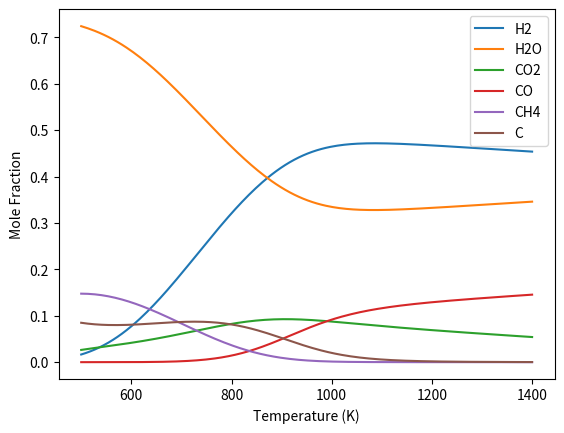

Python code for this plot:

import numpy as np
from scipy.optimize import minimize, basinhopping
from scipy.optimize import root
import matplotlib.pyplot as plt
import pandas as pd

def delGf(T,P):
    coeff = np.array([[8.05532035898967E-14,  -4.54258761039957E-10, 9.74514532917984E-07, -9.81657565169609E-04,  +5.11923575045929E-01, -3.24372890991510E+02], # H2O 1 bar
                      [-3.41544901192528E-18, 5.94902651736064E-14,  -3.78177322557548E-10, 1.78077091726027E-06, - 3.96194591894066E-03,  - 3.93364345454672E+02],  # CO2 1 bar
                      [-1.19480733517904E-16, 2.05212901316876E-12, -1.30585665160995E-08, +3.77285316359721E-05, +6.34019284941587E-02,  -7.14155077385076E+01],   # CH4
                      [                    0,                    0,                     0,                     0,                      0,                      0 ],  # H2
                      [2.26110992549836E-18, -2.49784774284562E-14, -2.96507088667142E-11, +2.59877014328724E-06, -9.30966445312590E-02,  -1.09676600595313E+02],    # CO
                      [                    0,                    0,                     0,                     0,                      0,                      0 ], # C
                    #  [-1.11515065129641E-17, +2.11447930436933E-13, -1.52766168149359E-09, +5.78567116482972E-06,  - 6.19869714803181E-02, +2.27175463481463E+02], # C2H2
                      ])
    
    T_poly = np.array([T**5, T**4, T**3, T**2, T**1, 1]) 
    
    coeff_T = np.matmul(T_poly, np.transpose(coeff)) * 1000 # J/mol
    
    return coeff_T

def Gibbs(n, T, p):
    # function currently takes the fugacity coefficient as 1
    
    gibbs_form = delGf(T,p)
    
    n_gas = np.delete(n, 5) # index for removing solid carbon. 
    
    for i in range(n.shape[0]): # protect from negative log
        if n[i] <= 0:
            n[i] = 1e-20
            
    
    R  = 8.314 # universal gas constant in J / mol K
    p0 = 1 # standard pressure in bar
    
    total_gibbs = np.dot(n, gibbs_form) + R*T*np.sum(n*np.log((p*n)/(p0*np.sum(n_gas))))
    return total_gibbs

# n0 is the element input based on moles of species and their corresponding elemental stoichometry
def element_balance(n, e0):
    
    # Species-element stoichometry 
    #             #C #H #O
    A = np.array([[0, 2, 1],  #H2O
                  [1, 0, 2],  #CO2
                  [1, 4, 0],  #CH4
                  [0, 2, 0],  #H2 
                  [1, 0, 1],  #CO 
                  [1, 0, 0],  #C
                #  [2, 2, 0],  #C2H2
                  ])
    
    resid = np.dot(np.transpose(A), n ) - e0
    
    return resid

e0 = np.array([2, 16, 6]) # C, H, O
n0 = np.ones(6)
n0[-1] = 1e-14
#n0[-1] = 1e-10
ps = np.array([1.01325])
Ts = np.linspace(500, 1400, 200)

cons = {'type': 'eq', 'fun': element_balance, 'args':[e0]}
bnds = ((0, np.inf), (0, np.inf), (0, np.inf), (0, np.inf), (0,np.inf), (0,np.inf), (0,np.inf)) # number of bounds needs to match the number of species. e.g. 2 species, 2 bounds. 
bnds = [(0, np.inf)]*6
result_y = np.ones((ps.shape[0], Ts.shape[0], n0.shape[0])) # what is n0?? and what dimensions is this giving.
h2 = []
co2 = []
ch4 = []
co = []
c = []
h2o  = []
c2h2 = []
s_o_f = []
for i in range(ps.shape[0]):
    for j in range(Ts.shape[0]):
        # if np.sum(x0) !=1:
        #     print('please check initial guess for the mole fraction compoistion')
        
        # else:
        res = minimize(Gibbs, n0, args = (Ts[j], ps[i]), method = 'SLSQP', bounds = bnds, constraints = cons,options = {'maxiter': 500} )
        y = res.x
        result_y[i, j] = y/ np.sum(y)
        h2.append(y[3]/np.sum(y))
        h2o.append(y[0]/np.sum(y))
        co2.append(y[1]/np.sum(y))
        ch4.append(y[2]/np.sum(y))
        co.append(y[4]/np.sum(y))
        c.append(y[5]/np.sum(y))
        #c2h2.append(y[6]/np.sum(y))
        
        s_o_f.append(res.success)
            
        print(result_y[i, j], '@: ', ps[i], 'Bar ,', Ts[j] , 'K')
        print('Success or Fail: ', res.success)
            

test = delGf(500, 1)

P_1bar = -192.593

P_10bar = -173.468

Calc_P_10bar = P_1bar + 0.008314 * 1000 * np.log(10 / 1)

plt.plot(Ts, h2, label = 'H2')
plt.plot(Ts, h2o, label = 'H2O')
plt.plot(Ts, co2, label = 'CO2')
plt.plot(Ts, co, label = 'CO')
plt.plot(Ts, ch4, label = 'CH4')
plt.plot(Ts, c, label = 'C')
#plt.plot(Ts, c2h2, label = 'C2H2')
plt.ylabel('Mole Fraction')
plt.xlabel('Temperature (K)')
plt.legend()
plt.show()

